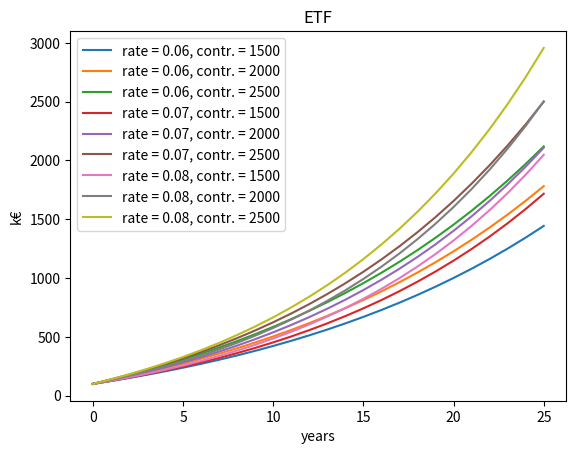
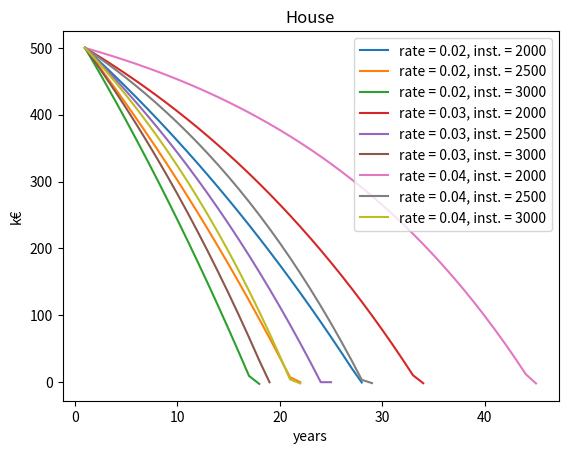

Here is the Python script that generated these plots, in order:
import numpy as np
import pandas as pd
from tabulate import tabulate
from matplotlib import pyplot as plt


def ci(
    initial_investment,
    annual_interest_rate,
    regular_contribution,
    contributions_per_year,
    years,
):
    """
    Calculate compound interest.

    Note:
        It is assumed that `regular_contribution` is added at the end of each
        contribution period. For example, choosing `contributions_per_year = 12`
        means that at the end of each month `regular_contribution` is added to
        the total balance.

    Reference:
        https://www.calculator.net/investment-calculator.html
    """
    balance = initial_investment
    balance_after_each_contribution = [balance]
    # convert annual interest rate to interest rate per contribution time interval (+ 1)
    r = (1 + annual_interest_rate) ** (1 / contributions_per_year)
    for _ in range(years):
        for _ in range(contributions_per_year):
            # grow until next contribution
            balance *= r
            # next contribution
            balance += regular_contribution

            balance_after_each_contribution.append(balance)
    return balance, balance_after_each_contribution


def rep(loan_balance, annual_interest_rate, regular_installment, installments_per_year):
    """
    Calculate repayment.

    Reference:
        https://www.calculator.net/repayment-calculator.html
    """
    if (
        regular_installment * installments_per_year
        < loan_balance * annual_interest_rate
    ):
        raise ValueError(
            f"You need to repay at least {loan_balance * annual_interest_rate} in the first year."
        )
    installments = 0
    owed = loan_balance
    owed_after_each_installment = [owed]
    # convert annual interest rate to interest rate per contribution time interval
    r = (1 + annual_interest_rate) ** (1 / installments_per_year) - 1
    while True:
        for _ in range(installments_per_year):
            installments += 1
            interest = r * owed
            owed -= regular_installment - interest

            owed_after_each_installment.append(owed)
            if owed < 0:
                months = installments / installments_per_year * 12
                return months, owed_after_each_installment


def test():
    """
    Compare to reference.
    """
    balance = ci(
        initial_investment=5_000,
        annual_interest_rate=0.03,
        regular_contribution=100,
        contributions_per_year=12,
        years=5,
    )
    assert abs(balance[0] - 12_254.47) < 0.01, "Compound interest is not correct."

    months = rep(
        loan_balance=10_000,
        annual_interest_rate=0.1,
        regular_installment=200,
        installments_per_year=12,
    )
    assert abs(months[0] - (5 * 12 + 5)) < 0.1, "Repayment is not correct."


def etf():
    interest_rates = [0.06, 0.07, 0.08]
    initial_investment = 100_000
    regular_contributions = [1_500, 2_000, 2_500]
    contributions_per_year = 12
    years = 25

    x_axis = [x for x in range(years + 1)]
    # dictionary to print a table in the end
    t_dict = {"year": list(), "rate": list(), "contribution": list(), "balance": list()}
    for rate in interest_rates:
        for contribution in regular_contributions:
            y_axis = ci(
                initial_investment=initial_investment,
                annual_interest_rate=rate,
                regular_contribution=contribution,
                contributions_per_year=contributions_per_year,
                years=years,
            )[1]

            # only the initial investment and the 12th month of every year
            y_axis = [y_axis[0], *y_axis[12::12]]
            # convert to k€
            y_axis = [y / 1e3 for y in y_axis]

            # for table
            t_dict["year"].extend(x_axis)
            t_dict["rate"].extend([rate] * (years + 1))
            t_dict["contribution"].extend([contribution] * (years + 1))
            t_dict["balance"].extend(y_axis)

            # for plot
            plt.plot(x_axis, y_axis, label=f"rate = {rate}, contr. = {contribution}")

    # for table
    with open("etf.txt", "w", encoding="utf8") as f:
        df = pd.DataFrame(t_dict)
        table = tabulate(df, headers="keys", tablefmt="psql", showindex=False)
        f.write(table)

    # for plot
    plt.legend()
    plt.xlabel("years")
    plt.ylabel("k€")
    plt.title("ETF")
    plt.savefig("etf.png")
    plt.close()


def house():
    interest_rates = [0.02, 0.03, 0.04]
    loan_balance = 500_000
    regular_installments = [2_000, 2_500, 3_000]
    installments_per_year = 12

    # dictionary to print a table in the end
    t_dict = {"year": list(), "rate": list(), "installment": list(), "owed": list()}
    for rate in interest_rates:
        for installment in regular_installments:
            y_axis = rep(
                loan_balance=loan_balance,
                annual_interest_rate=rate,
                regular_installment=installment,
                installments_per_year=installments_per_year,
            )[1]
            # only the 12th month of every year and the last month
            y_axis = [*y_axis[::12], y_axis[-1]]

            years = len(y_axis)
            x_axis = [x for x in range(1, years + 1)]
            # convert to k€
            y_axis = [y / 1e3 for y in y_axis]

            # for table
            t_dict["year"].extend(x_axis)
            t_dict["rate"].extend([rate] * years)
            t_dict["installment"].extend([installment] * years)
            t_dict["owed"].extend(y_axis)

            # for plot
            plt.plot(x_axis, y_axis, label=f"rate = {rate}, inst. = {installment}")

    # for table
    with open("house.txt", "w", encoding="utf8") as f:
        df = pd.DataFrame(t_dict)
        table = tabulate(df, headers="keys", tablefmt="psql", showindex=False)
        f.write(table)

    # for plot
    plt.legend()
    plt.xlabel("years")
    plt.ylabel("k€")
    plt.title("House")
    plt.savefig("house.png")
    plt.close()


def main():
    etf()
    house()


if __name__ == "__main__":
    test()
    main()
